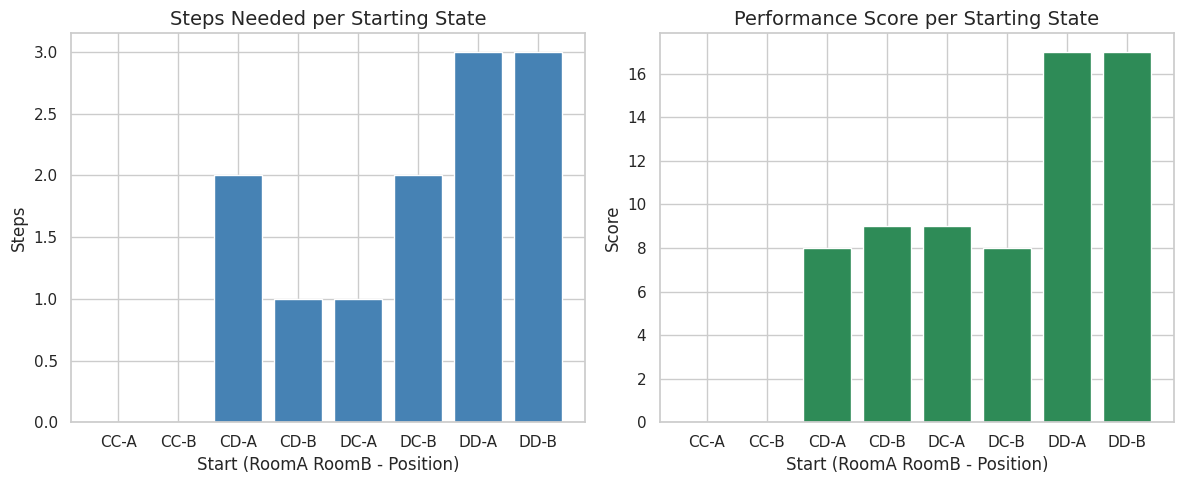

This chart was generated by the following Python code:
# LAB 5: Problem-Solving Agent - Vacuum Cleaner Agent

import pandas as pd
import matplotlib.pyplot as plt
import seaborn as sns
from itertools import product

sns.set(style="whitegrid")

print("Lab 5 - Problem-Solving Agent: Vacuum Cleaner")

environment = {"A": "Dirty", "B": "Dirty"}
position = "A"

def goal_reached(environment):
    return all(status == "Clean" for status in environment.values())

print("Initial Environment:", environment)
print("Agent Position     :", position)
print("Goal Reached?      :", goal_reached(environment))

def choose_action(environment, position):
    if environment[position] == "Dirty":
        return "SUCK"
    if position == "A":
        return "MOVE_RIGHT"
    return "MOVE_LEFT"

def run_agent(env, pos, max_steps=20):
    env = env.copy()
    trace, step = [], 0

    while not goal_reached(env) and step < max_steps:
        action = choose_action(env, pos)
        trace.append({"Step": step, "Position": pos,
                      "Room A": env["A"], "Room B": env["B"], "Action": action})

        if action == "SUCK":
            env[pos] = "Clean"
        elif action == "MOVE_RIGHT":
            pos = "B"
        else:
            pos = "A"
        step += 1

    return trace, env, pos, step

trace, final_env, final_pos, steps = run_agent(environment, position)

print(pd.DataFrame(trace).to_string(index=False))
print("\nFinal Environment:", final_env)
print("Final Position   :", final_pos)
print("Steps Taken      :", steps)
print("Goal Reached     :", goal_reached(final_env))

results = []
for a, b, pos in product(["Clean", "Dirty"], ["Clean", "Dirty"], ["A", "B"]):
    start = {"A": a, "B": b}
    dirty_rooms = list(start.values()).count("Dirty")
    _, env_end, _, steps = run_agent(start, pos)

    results.append({
        "Start A": a, "Start B": b, "Start Position": pos,
        "Steps": steps,
        "Goal Reached": goal_reached(env_end),
        "Performance Score": 10 * dirty_rooms - steps
    })

results_df = pd.DataFrame(results)
print(results_df.to_string(index=False))

labels = [f"{r['Start A'][0]}{r['Start B'][0]}-{r['Start Position']}" for r in results]

plt.figure(figsize=(12,5))

plt.subplot(1,2,1)
plt.bar(labels, results_df["Steps"], color="steelblue")
plt.title("Steps Needed per Starting State", fontsize=14)
plt.xlabel("Start (RoomA RoomB - Position)")
plt.ylabel("Steps")

plt.subplot(1,2,2)
plt.bar(labels, results_df["Performance Score"], color="seagreen")
plt.title("Performance Score per Starting State", fontsize=14)
plt.xlabel("Start (RoomA RoomB - Position)")
plt.ylabel("Score")

plt.tight_layout()
plt.show()

print("Goal reached in all cases:", results_df["Goal Reached"].all())
print("Average steps:", results_df["Steps"].mean())

# Algorithm
# Memorize these seven steps:
# 1. Import the required libraries and define the two-room environment.
# 2. Define the goal test to check whether both rooms are clean.
# 3. Define the agent policy to select SUCK, MOVE_RIGHT or MOVE_LEFT.
# 4. Create run_agent() to simulate the agent for a maximum of 20 steps and record its trace.
# 5. Run the simulation for both rooms dirty, starting in room A.
# 6. Test the agent on all eight possible starting states and positions.
# 7. Calculate performance scores and plot the results.
